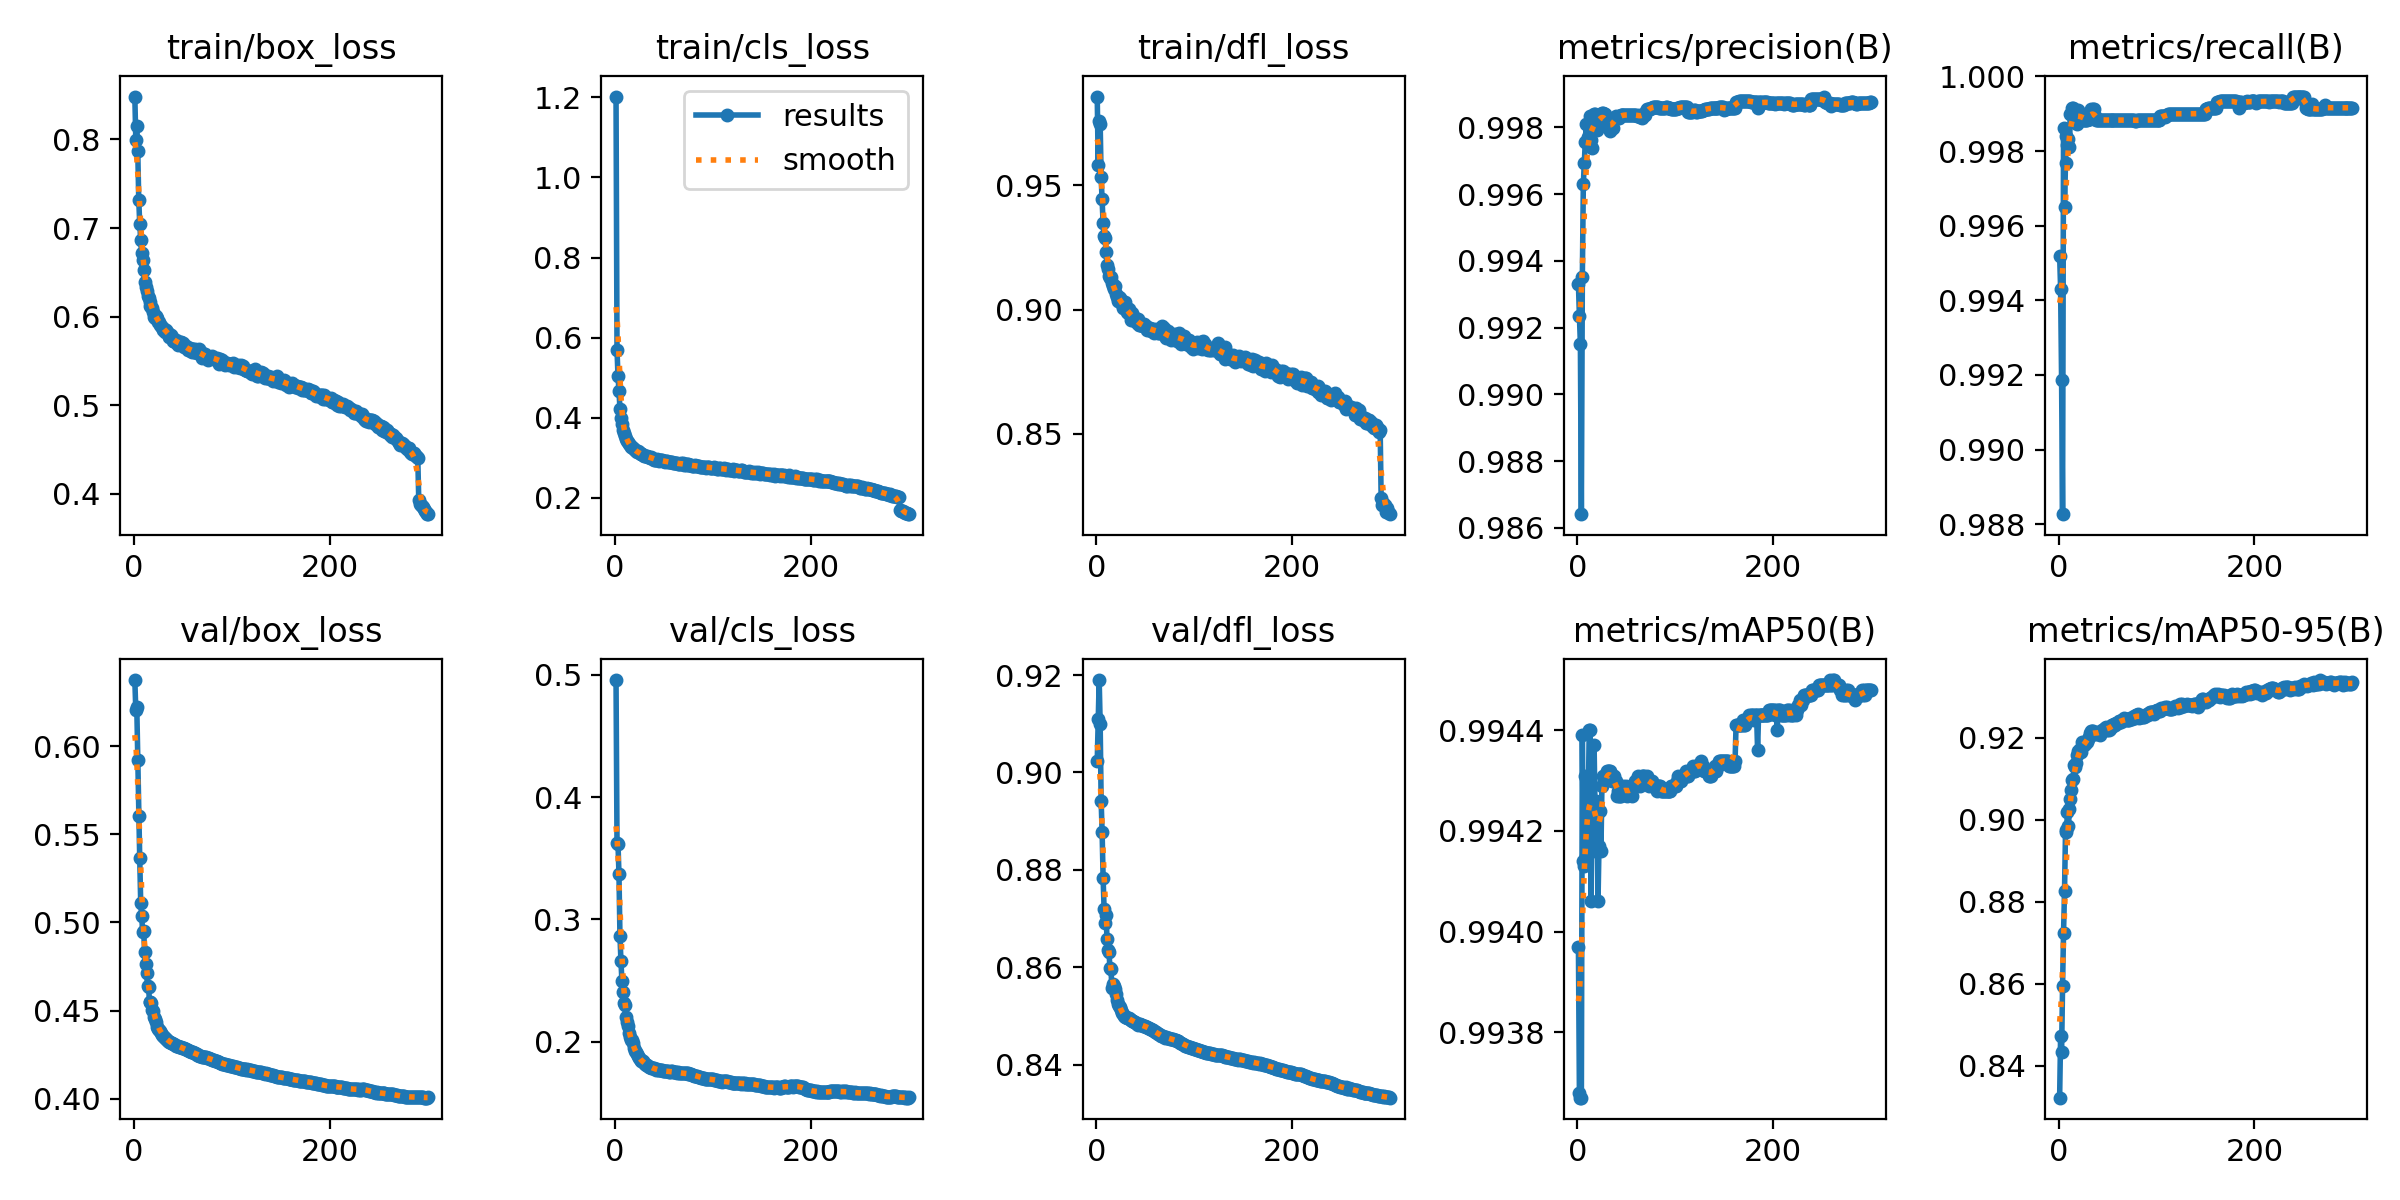

Values plotted in this chart, from the file beside it:
epoch, train/box_loss, train/cls_loss, train/dfl_loss, metrics/precision(B), metrics/recall(B), metrics/mAP50(B), metrics/mAP50-95(B), val/box_loss, val/cls_loss, val/dfl_loss, lr/pg0, lr/pg1, lr/pg2
1, 0.8485, 1.202, 0.9859, 0.9933, 0.9952, 0.994, 0.8323, 0.6375, 0.4959, 0.9023, 0.003331, 0.003331, 0.003331
2, 0.7999, 0.5688, 0.9584, 0.9923, 0.9943, 0.9937, 0.8474, 0.6202, 0.3622, 0.9109, 0.006643, 0.006643, 0.006643
3, 0.815, 0.5049, 0.9759, 0.9915, 0.9919, 0.9937, 0.8433, 0.622, 0.3619, 0.919, 0.009932, 0.009932, 0.009932
4, 0.7865, 0.4674, 0.9749, 0.9864, 0.9883, 0.9937, 0.8595, 0.5924, 0.337, 0.91, 0.009901, 0.009901, 0.009901
5, 0.7322, 0.4225, 0.9532, 0.9935, 0.9986, 0.9944, 0.8725, 0.5604, 0.2868, 0.8941, 0.009901, 0.009901, 0.009901
6, 0.705, 0.4, 0.9444, 0.9963, 0.9965, 0.9941, 0.8826, 0.5363, 0.2662, 0.8877, 0.009868, 0.009868, 0.009868
7, 0.686, 0.3837, 0.9348, 0.9969, 0.9977, 0.9941, 0.897, 0.5112, 0.2498, 0.8784, 0.009835, 0.009835, 0.009835
8, 0.6717, 0.3703, 0.9297, 0.9976, 0.9984, 0.9943, 0.8974, 0.5035, 0.2409, 0.872, 0.009802, 0.009802, 0.009802
9, 0.6635, 0.3626, 0.9287, 0.9981, 0.9981, 0.9941, 0.9018, 0.4945, 0.2312, 0.869, 0.009769, 0.009769, 0.009769
10, 0.6528, 0.3536, 0.9232, 0.9976, 0.9983, 0.9942, 0.8984, 0.4952, 0.2301, 0.8708, 0.009736, 0.009736, 0.009736
11, 0.6389, 0.3476, 0.9181, 0.9977, 0.9981, 0.9942, 0.9025, 0.4834, 0.2199, 0.8657, 0.009703, 0.009703, 0.009703
12, 0.6335, 0.3411, 0.9163, 0.9975, 0.999, 0.9944, 0.9051, 0.4764, 0.216, 0.8636, 0.00967, 0.00967, 0.00967
13, 0.6288, 0.3399, 0.9136, 0.9983, 0.999, 0.9944, 0.9072, 0.4713, 0.2125, 0.8632, 0.009637, 0.009637, 0.009637
14, 0.6233, 0.3342, 0.9127, 0.9976, 0.9992, 0.9941, 0.9096, 0.4639, 0.2067, 0.8598, 0.009604, 0.009604, 0.009604
15, 0.6214, 0.332, 0.9132, 0.9974, 0.9992, 0.9943, 0.9099, 0.4635, 0.2034, 0.8596, 0.009571, 0.009571, 0.009571
16, 0.6167, 0.3273, 0.9106, 0.9983, 0.9988, 0.9942, 0.9134, 0.4548, 0.2013, 0.8558, 0.009538, 0.009538, 0.009538
17, 0.6126, 0.3264, 0.9095, 0.9984, 0.9991, 0.9944, 0.9128, 0.4546, 0.2009, 0.8566, 0.009505, 0.009505, 0.009505
18, 0.6115, 0.3246, 0.9082, 0.9984, 0.9988, 0.9942, 0.9139, 0.4543, 0.1987, 0.8562, 0.009472, 0.009472, 0.009472
19, 0.6096, 0.322, 0.9093, 0.998, 0.9987, 0.9943, 0.9157, 0.4505, 0.1943, 0.8556, 0.009439, 0.009439, 0.009439
20, 0.6051, 0.3189, 0.9062, 0.9979, 0.9991, 0.9942, 0.9168, 0.4496, 0.1924, 0.8546, 0.009406, 0.009406, 0.009406
21, 0.5992, 0.3161, 0.9051, 0.9983, 0.999, 0.9941, 0.9167, 0.4464, 0.1914, 0.8533, 0.009373, 0.009373, 0.009373
22, 0.5985, 0.3139, 0.9035, 0.9981, 0.9988, 0.9942, 0.9172, 0.4454, 0.1894, 0.8526, 0.00934, 0.00934, 0.00934
23, 0.6009, 0.316, 0.9051, 0.9982, 0.999, 0.9942, 0.9166, 0.4433, 0.1885, 0.8521, 0.009307, 0.009307, 0.009307
24, 0.5988, 0.3147, 0.9046, 0.9984, 0.999, 0.9942, 0.919, 0.4406, 0.1867, 0.8518, 0.009274, 0.009274, 0.009274
25, 0.5942, 0.311, 0.9026, 0.9984, 0.9988, 0.9943, 0.9182, 0.4393, 0.1856, 0.8512, 0.009241, 0.009241, 0.009241
26, 0.5941, 0.3097, 0.9034, 0.9984, 0.9988, 0.9943, 0.9182, 0.4388, 0.1845, 0.8505, 0.009208, 0.009208, 0.009208
27, 0.5904, 0.3088, 0.9007, 0.9984, 0.9988, 0.9943, 0.9183, 0.4383, 0.1844, 0.8504, 0.009175, 0.009175, 0.009175
28, 0.5894, 0.3083, 0.9012, 0.9984, 0.9988, 0.9943, 0.9189, 0.437, 0.1837, 0.85, 0.009142, 0.009142, 0.009142
29, 0.5885, 0.307, 0.903, 0.9981, 0.9988, 0.9943, 0.919, 0.4361, 0.1837, 0.8498, 0.009109, 0.009109, 0.009109
30, 0.5854, 0.3035, 0.9011, 0.9981, 0.9989, 0.9943, 0.9197, 0.4358, 0.1824, 0.8498, 0.009076, 0.009076, 0.009076
31, 0.5856, 0.305, 0.8991, 0.9981, 0.9989, 0.9943, 0.9201, 0.4351, 0.1819, 0.8497, 0.009043, 0.009043, 0.009043
32, 0.5832, 0.3037, 0.8985, 0.9981, 0.9989, 0.9943, 0.9211, 0.4345, 0.1811, 0.8497, 0.00901, 0.00901, 0.00901
33, 0.5847, 0.3036, 0.9002, 0.9979, 0.9991, 0.9943, 0.9216, 0.434, 0.1807, 0.8495, 0.008977, 0.008977, 0.008977
34, 0.5829, 0.302, 0.8983, 0.998, 0.9991, 0.9943, 0.9215, 0.4333, 0.1798, 0.8493, 0.008944, 0.008944, 0.008944
35, 0.5818, 0.3027, 0.8982, 0.998, 0.9991, 0.9943, 0.9215, 0.4329, 0.1794, 0.8492, 0.008911, 0.008911, 0.008911
36, 0.5772, 0.2998, 0.8957, 0.998, 0.9991, 0.9943, 0.9209, 0.4324, 0.1789, 0.8491, 0.008878, 0.008878, 0.008878
37, 0.5796, 0.3019, 0.8985, 0.9983, 0.9989, 0.9943, 0.921, 0.432, 0.1787, 0.849, 0.008845, 0.008845, 0.008845
38, 0.579, 0.3005, 0.8976, 0.9983, 0.9988, 0.9943, 0.9208, 0.4318, 0.1782, 0.8489, 0.008812, 0.008812, 0.008812
39, 0.5768, 0.298, 0.896, 0.9983, 0.9988, 0.9943, 0.921, 0.4315, 0.178, 0.8488, 0.008779, 0.008779, 0.008779
40, 0.5726, 0.2952, 0.8955, 0.9983, 0.9988, 0.9943, 0.9214, 0.4312, 0.178, 0.8488, 0.008746, 0.008746, 0.008746
41, 0.5729, 0.2953, 0.8955, 0.9983, 0.9988, 0.9943, 0.9211, 0.4308, 0.1778, 0.8486, 0.008713, 0.008713, 0.008713
42, 0.5717, 0.2947, 0.8946, 0.9983, 0.9988, 0.9943, 0.9206, 0.4304, 0.177, 0.8484, 0.00868, 0.00868, 0.00868
43, 0.5742, 0.2959, 0.8962, 0.9983, 0.9988, 0.9943, 0.9213, 0.4301, 0.1771, 0.8482, 0.008647, 0.008647, 0.008647
44, 0.5708, 0.2955, 0.8939, 0.9984, 0.9988, 0.9943, 0.9219, 0.43, 0.1769, 0.8483, 0.008614, 0.008614, 0.008614
45, 0.5686, 0.2923, 0.8936, 0.9984, 0.9988, 0.9943, 0.9217, 0.43, 0.1765, 0.8483, 0.008581, 0.008581, 0.008581
46, 0.5701, 0.2937, 0.8938, 0.9984, 0.9988, 0.9943, 0.922, 0.4295, 0.1766, 0.8481, 0.008548, 0.008548, 0.008548
47, 0.5717, 0.2938, 0.894, 0.9984, 0.9988, 0.9943, 0.9223, 0.4293, 0.1763, 0.8481, 0.008515, 0.008515, 0.008515
48, 0.5718, 0.2935, 0.8933, 0.9984, 0.9988, 0.9943, 0.9225, 0.4291, 0.1764, 0.848, 0.008482, 0.008482, 0.008482
49, 0.5685, 0.2928, 0.8941, 0.9984, 0.9988, 0.9943, 0.9219, 0.4289, 0.1759, 0.8479, 0.008449, 0.008449, 0.008449
50, 0.5703, 0.293, 0.8934, 0.9984, 0.9988, 0.9943, 0.922, 0.4287, 0.1758, 0.8479, 0.008416, 0.008416, 0.008416
51, 0.5657, 0.2897, 0.8932, 0.9984, 0.9988, 0.9943, 0.9218, 0.4285, 0.1756, 0.8478, 0.008383, 0.008383, 0.008383
52, 0.5663, 0.2918, 0.8919, 0.9984, 0.9988, 0.9943, 0.9221, 0.4282, 0.1757, 0.8478, 0.00835, 0.00835, 0.00835
53, 0.5664, 0.2911, 0.8922, 0.9984, 0.9988, 0.9943, 0.9225, 0.4279, 0.1758, 0.8475, 0.008317, 0.008317, 0.008317
54, 0.5642, 0.2885, 0.8925, 0.9984, 0.9988, 0.9943, 0.923, 0.4276, 0.1757, 0.8474, 0.008284, 0.008284, 0.008284
55, 0.5621, 0.2889, 0.8925, 0.9984, 0.9988, 0.9943, 0.9231, 0.4274, 0.1755, 0.8473, 0.008251, 0.008251, 0.008251
56, 0.5644, 0.2893, 0.8915, 0.9984, 0.9988, 0.9943, 0.9229, 0.4271, 0.1753, 0.8473, 0.008218, 0.008218, 0.008218
57, 0.5648, 0.2902, 0.892, 0.9984, 0.9988, 0.9943, 0.9234, 0.4269, 0.1756, 0.8472, 0.008185, 0.008185, 0.008185
58, 0.5613, 0.2889, 0.8919, 0.9984, 0.9988, 0.9943, 0.9231, 0.4266, 0.1755, 0.8471, 0.008152, 0.008152, 0.008152
59, 0.5598, 0.2875, 0.8906, 0.9984, 0.9988, 0.9943, 0.9234, 0.4265, 0.1753, 0.8469, 0.008119, 0.008119, 0.008119
60, 0.5638, 0.2878, 0.8922, 0.9984, 0.9988, 0.9943, 0.9236, 0.4263, 0.1752, 0.8468, 0.008086, 0.008086, 0.008086
... 240 more rows
